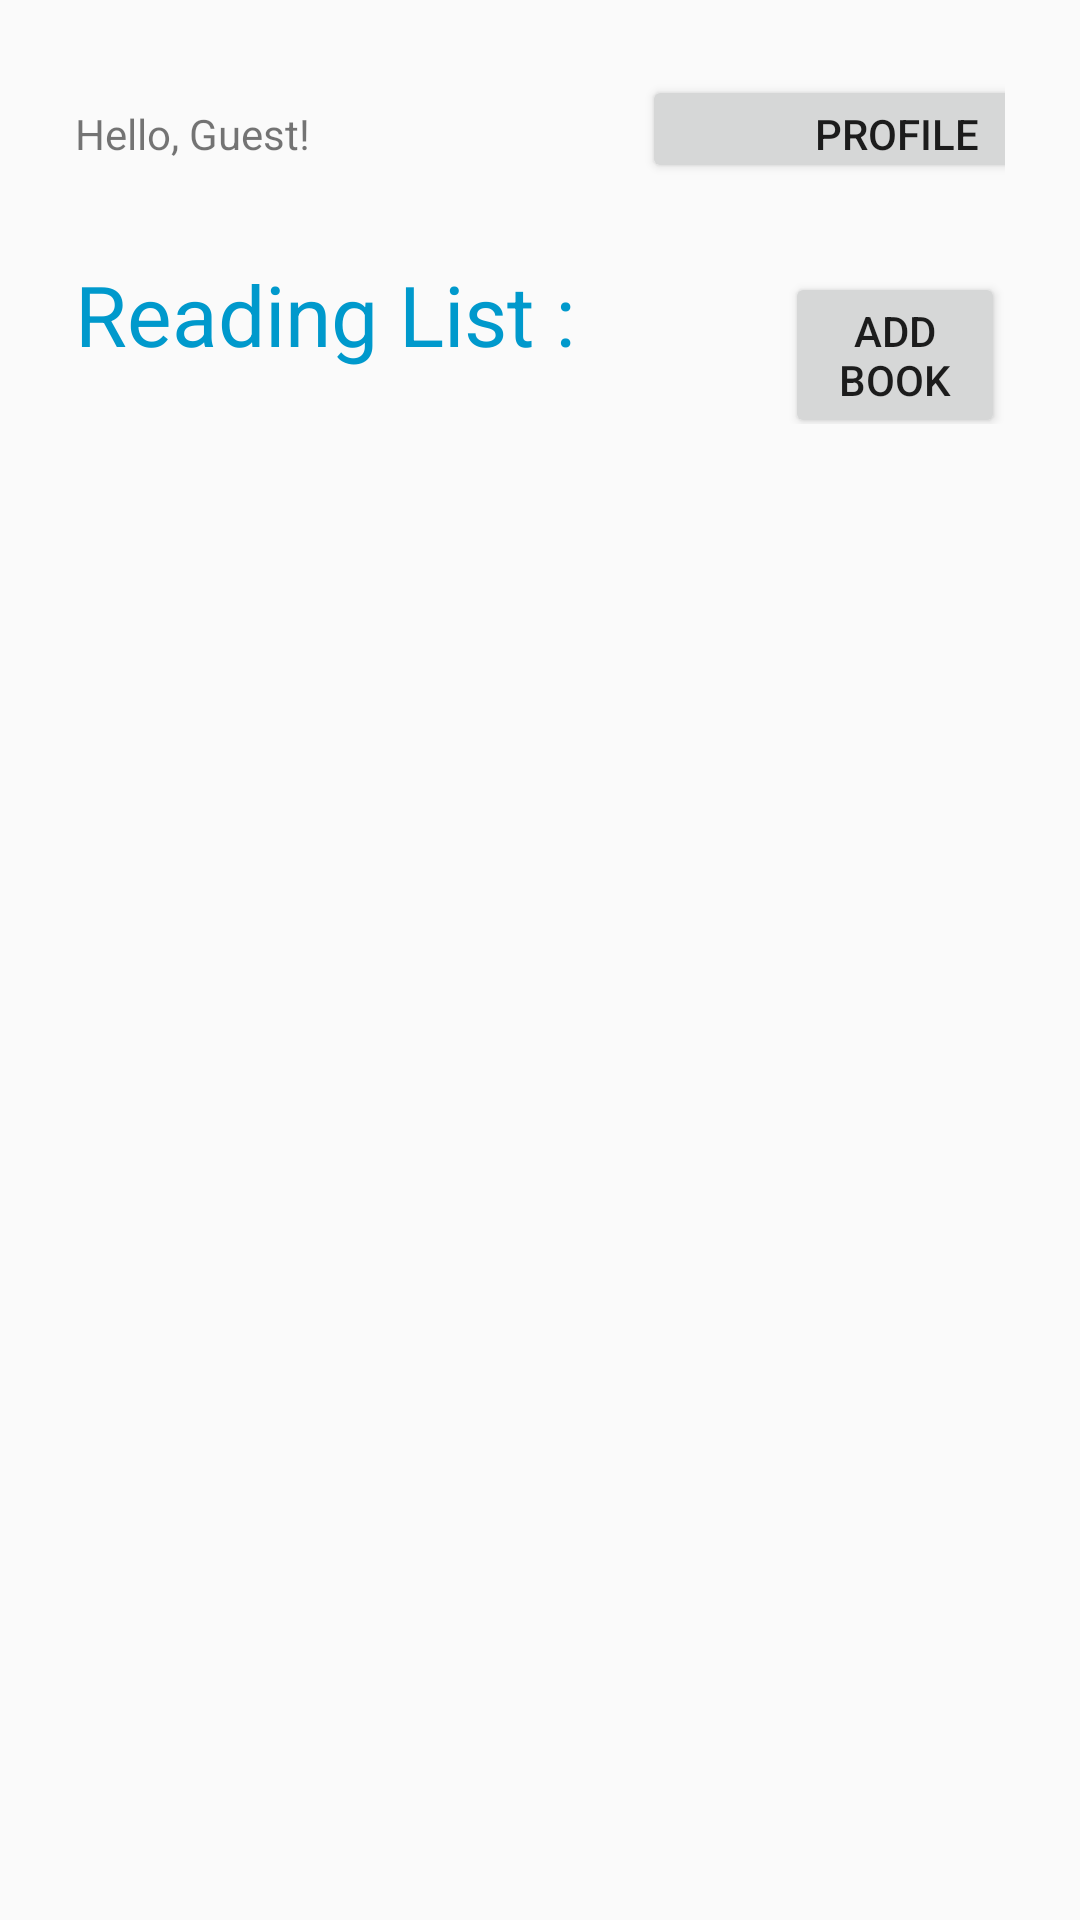

This screen was rendered from an Android layout file. Write that file and the resources it references.
<!-- AndroidManifest.xml: application theme Custom -->
<!-- res/layout/fragment_index.xml -->
<?xml version="1.0" encoding="utf-8"?>
<LinearLayout xmlns:android="http://schemas.android.com/apk/res/android"
    xmlns:app="http://schemas.android.com/apk/res-auto"
    xmlns:tools="http://schemas.android.com/tools"
    android:layout_width="match_parent"
    android:layout_height="match_parent"
    android:orientation="vertical"
    android:padding="25dp"
    tools:context=".MainActivity">

    <LinearLayout
        android:layout_width="wrap_content"
        android:layout_height="wrap_content">
        <TextView
            android:id="@+id/usernameInIndex"
            android:layout_width="189dp"
            android:layout_height="wrap_content"
            android:text="@string/usernameInMain" />

        <Button
            android:id="@+id/profileBtn"
            android:layout_width="170dp"
            android:layout_height="36dp"
            android:layout_marginBottom="25dp"
            android:text="@string/profile" />
    </LinearLayout>

    <LinearLayout
        android:layout_width="wrap_content"
        android:layout_height="wrap_content"
        android:layout_marginBottom="25dp">
        <TextView
            android:id="@+id/readingListVew"
            android:layout_width="match_parent"
            android:layout_height="wrap_content"
            android:text="@string/reading_list"
            android:textColor="@android:color/holo_blue_dark"
            android:textSize="28sp" />

        <Button
            android:id="@+id/btnAddBook"
            android:layout_width="match_parent"
            android:layout_height="wrap_content"
            android:layout_marginLeft="70dp"
            android:text="@string/add_book" />
    </LinearLayout>

    <ListView
        android:id="@+id/listViewBook"
        android:layout_width="match_parent"
        android:layout_height="match_parent" />

</LinearLayout>
<!-- resources referenced by this layout -->
<resources>
  <string name="add_book">Add book</string>
  <string name="profile">Profile</string>
  <string name="reading_list">Reading List :</string>
  <string name="usernameInMain">Hello, Guest!</string>
  <style name="Custom" parent="Theme.AppCompat.Light.NoActionBar">
          <item name="colorPrimary">@color/customPrimary</item>
          <item name="colorPrimaryDark">@color/customPrimaryDark</item>
          <item name="tabBackgroundColor">@color/customText</item>
          <item name="toolbarBackgroundColor">@color/pantone331c</item>
          <item name="textDarkColor">@color/pantoneDark331c</item>
          <item name="textTabColor">@color/pantoneDark331c</item>
          <item name="textWhiteColor">@color/myTextLight</item>
          <item name="detailBackground">@color/myLayoutColor</item>
          <item name="imageTransparentOverlay">@color/pantoneTransparent</item>
      </style>
  <color name="customPrimary">#cf3f30</color>
  <color name="customPrimaryDark">#7a111d</color>
  <color name="customText">#de6262</color>
  <color name="pantone331c">#05c3de</color>
  <color name="pantoneDark331c">#017787</color>
  <color name="myTextLight">#FFFFFF</color>
  <color name="myLayoutColor">#EEEEEE</color>
  <color name="pantoneTransparent">#6605c3de</color>
</resources>
